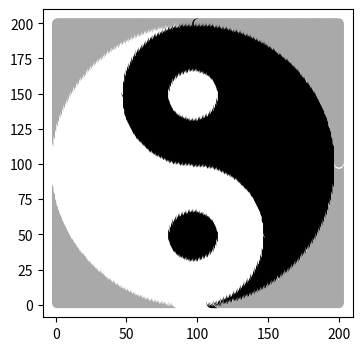

This chart was generated by the following Python code:
# %%
import numpy as np
import matplotlib.pyplot as plt
import matplotlib

# 建立座標
# label 空白:0 白色(左):1 黑色(右):2
data = []
for x in range(1,201):
    for y in range (1,201):
        label = 0
        #標記太極內外
        if (x-100)**2 + (y-100)**2 <=10000: label =1
        data.append([x,y,label])
data = np.array(data)

#右半標記為黑
for i in range(len(data)):
    x,y=data[i,0],data[i,1]
    if ((x-100)**2+(y-50)**2 >2500) & (x>100) & ((x-100)**2 + (y-100)**2 <10000):
        data[i,2] = 2

#上面標記為黑
for i in range(len(data)):
    x,y=data[i,0],data[i,1]
    if (x-100)**2 + (y-150)**2 <=2500:
        data[i,2] = 2

#上面小圓標記為白
for i in range(len(data)):
    x,y=data[i,0],data[i,1]
    if (x-100)**2 + (y-150)**2 <=300:
        data[i,2] = 1

#下面小圓標記為黑
for i in range(len(data)):
    x,y=data[i,0],data[i,1]
    if (x-100)**2 + (y-50)**2 <=300:
        data[i,2] = 2

colors = ['darkgrey','white','black']
fig = plt.figure(figsize=(4,4))
plt.scatter(data[:,0],data[:,1],c = data[:,2],cmap=matplotlib.colors.ListedColormap(colors))
# %%
